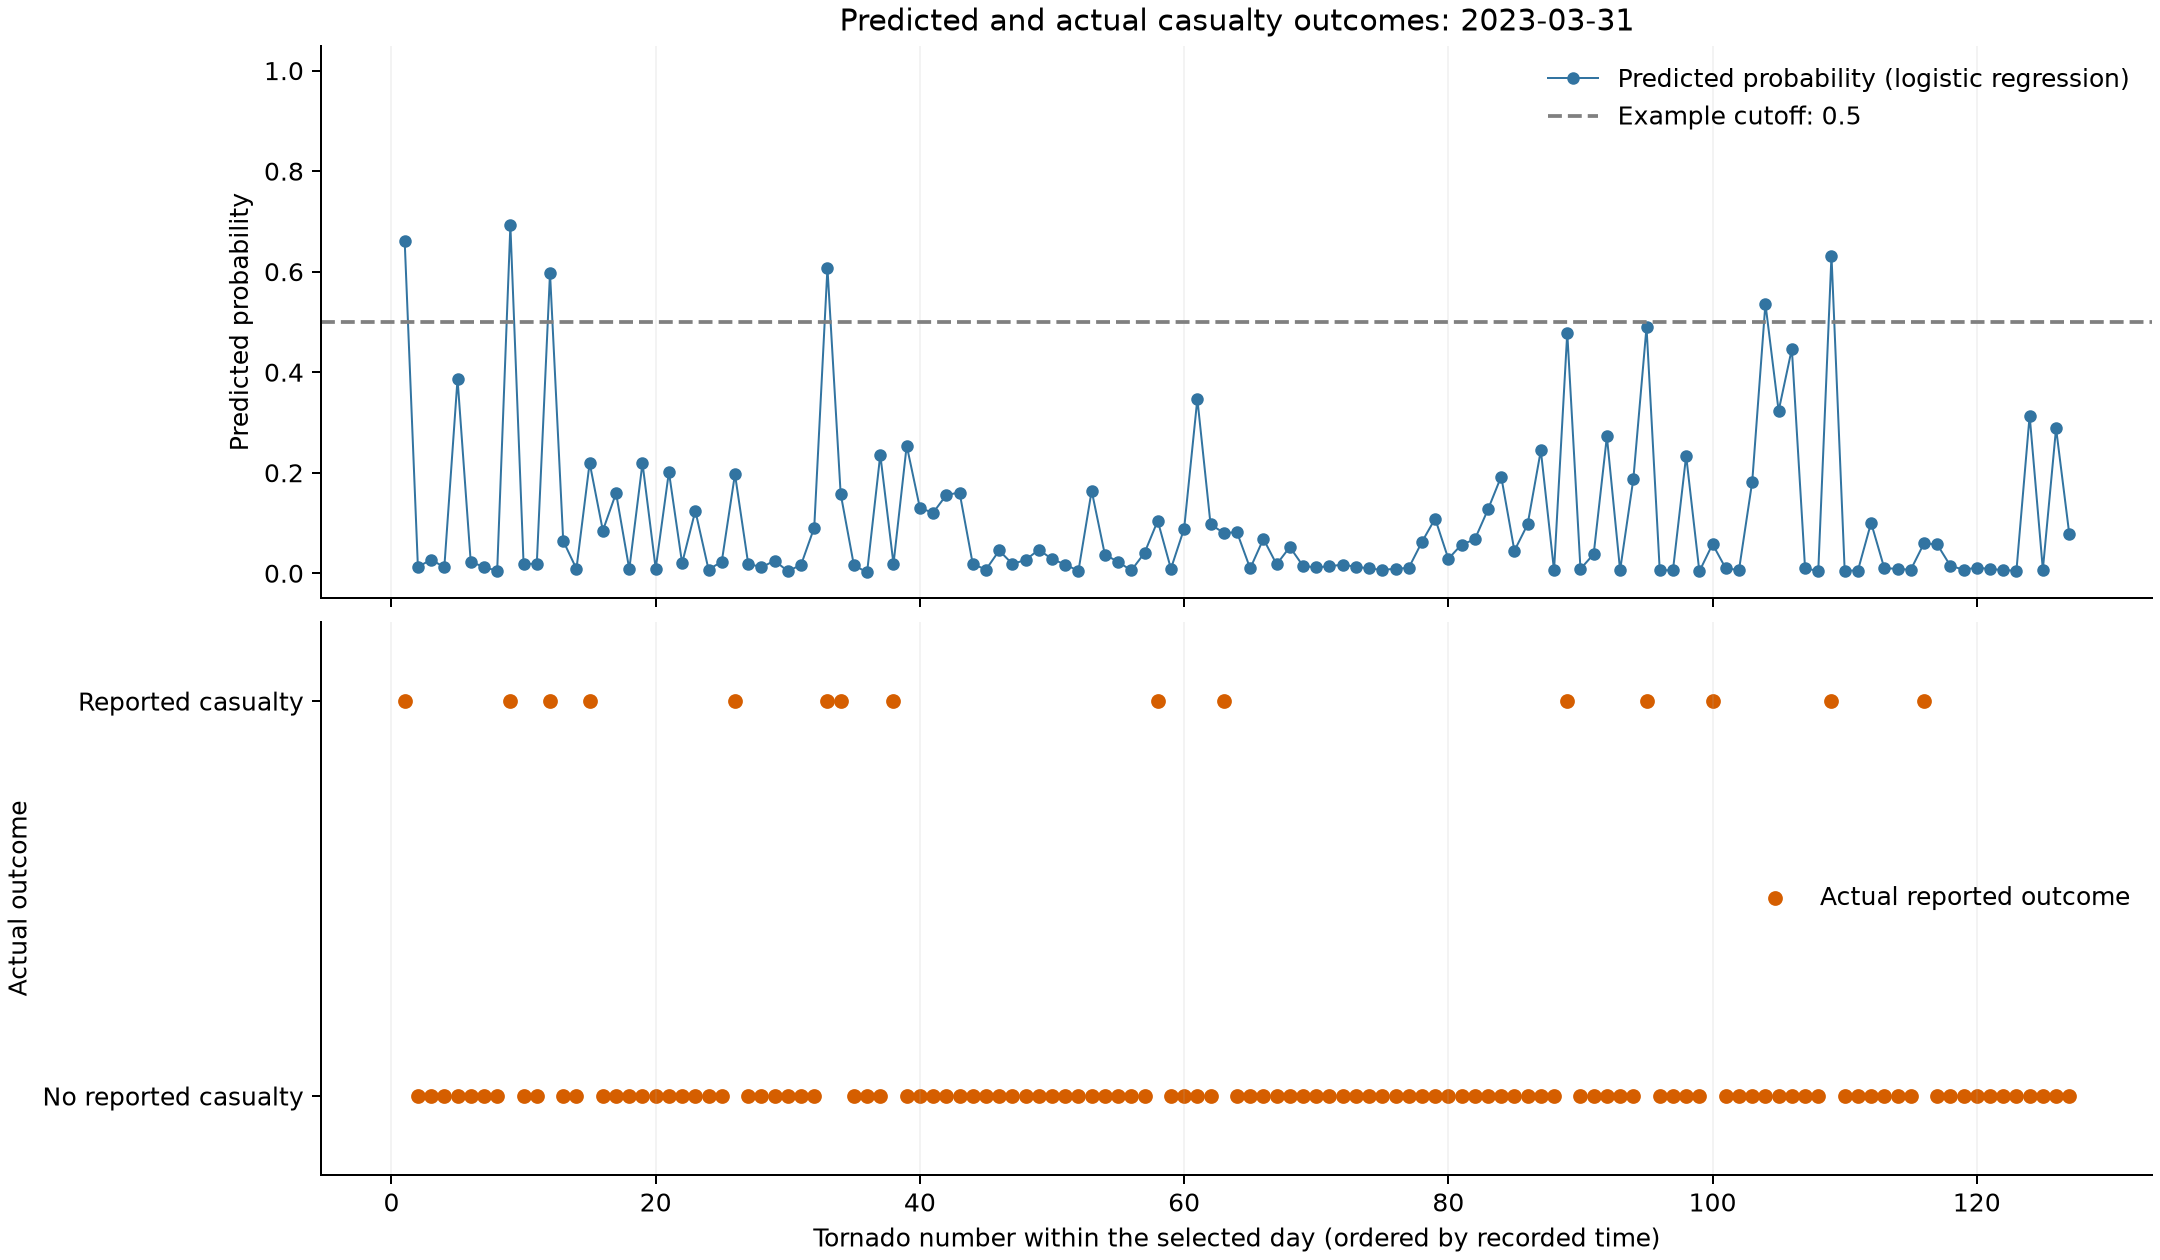

The table this chart was drawn from, first rows:
tor_id, datetime, st, rating, casualty, predicted_probability, date, event, predicted_class
70574, 2023-03-31 13:18:00, AR, EF3, 1, 0.6607, 2023-03-31, 1, 1
70575, 2023-03-31 13:37:00, IL, EFU, 0, 0.0124, 2023-03-31, 2, 0
70576, 2023-03-31 14:15:00, IL, EF1, 0, 0.02718, 2023-03-31, 3, 0
70577, 2023-03-31 14:23:00, IL, EFU, 0, 0.0119, 2023-03-31, 4, 0
70578, 2023-03-31 14:36:00, IA, EF3, 0, 0.3866, 2023-03-31, 5, 0
70579, 2023-03-31 14:45:00, AR, EF1, 0, 0.02225, 2023-03-31, 6, 0
70580, 2023-03-31 14:52:00, IA, EFU, 0, 0.01272, 2023-03-31, 7, 0
70581, 2023-03-31 15:05:00, IL, EFU, 0, 0.004381, 2023-03-31, 8, 0
70582, 2023-03-31 15:10:00, IA, EF4, 1, 0.6921, 2023-03-31, 9, 1
70583, 2023-03-31 15:22:00, IA, EF1, 0, 0.01832, 2023-03-31, 10, 0
70584, 2023-03-31 15:22:00, IA, EF1, 0, 0.01906, 2023-03-31, 11, 0
70585, 2023-03-31 15:30:00, AR, EF3, 1, 0.5977, 2023-03-31, 12, 1
70587, 2023-03-31 15:36:00, IA, EF2, 0, 0.06439, 2023-03-31, 13, 0
70588, 2023-03-31 15:37:00, IA, EF0, 0, 0.008743, 2023-03-31, 14, 0
70589, 2023-03-31 15:46:00, IA, EF2, 1, 0.2195, 2023-03-31, 15, 0
70590, 2023-03-31 15:47:00, IA, EF2, 0, 0.08489, 2023-03-31, 16, 0
70591, 2023-03-31 15:49:00, AR, EF2, 0, 0.1594, 2023-03-31, 17, 0
70592, 2023-03-31 15:51:00, IA, EFU, 0, 0.008078, 2023-03-31, 18, 0
70593, 2023-03-31 15:53:00, IA, EF2, 0, 0.219, 2023-03-31, 19, 0
70594, 2023-03-31 16:03:00, IA, EFU, 0, 0.009189, 2023-03-31, 20, 0
70595, 2023-03-31 16:06:00, IA, EF2, 0, 0.2015, 2023-03-31, 21, 0
70596, 2023-03-31 16:06:00, IA, EF1, 0, 0.01994, 2023-03-31, 22, 0
70597, 2023-03-31 16:14:00, IA, EF2, 0, 0.1243, 2023-03-31, 23, 0
70598, 2023-03-31 16:15:00, IL, EFU, 0, 0.00739, 2023-03-31, 24, 0
70599, 2023-03-31 16:17:00, IA, EF1, 0, 0.02295, 2023-03-31, 25, 0
70600, 2023-03-31 16:18:00, IA, EF2, 1, 0.1972, 2023-03-31, 26, 0
70601, 2023-03-31 16:20:00, IA, EF1, 0, 0.01925, 2023-03-31, 27, 0
70603, 2023-03-31 16:27:00, IL, EFU, 0, 0.01173, 2023-03-31, 28, 0
70604, 2023-03-31 16:32:00, IA, EF1, 0, 0.02501, 2023-03-31, 29, 0
70605, 2023-03-31 16:35:00, IL, EF0, 0, 0.004143, 2023-03-31, 30, 0
70606, 2023-03-31 16:41:00, IA, EF1, 0, 0.01656, 2023-03-31, 31, 0
70607, 2023-03-31 16:41:00, IA, EF2, 0, 0.09078, 2023-03-31, 32, 0
70608, 2023-03-31 16:48:00, TN, EF3, 1, 0.6074, 2023-03-31, 33, 1
70609, 2023-03-31 16:50:00, IA, EF2, 1, 0.1582, 2023-03-31, 34, 0
70610, 2023-03-31 16:58:00, IA, EF1, 0, 0.01627, 2023-03-31, 35, 0
70611, 2023-03-31 17:09:00, IA, EF0, 0, 0.001517, 2023-03-31, 36, 0
70612, 2023-03-31 17:12:00, IL, EF2, 0, 0.2358, 2023-03-31, 37, 0
70613, 2023-03-31 17:16:00, IA, EF1, 1, 0.01858, 2023-03-31, 38, 0
70616, 2023-03-31 17:18:00, IL, EF2, 0, 0.2541, 2023-03-31, 39, 0
70617, 2023-03-31 17:24:00, IL, EF2, 0, 0.1296, 2023-03-31, 40, 0
70618, 2023-03-31 17:33:00, IL, EF2, 0, 0.1204, 2023-03-31, 41, 0
70619, 2023-03-31 17:36:00, IL, EF2, 0, 0.1557, 2023-03-31, 42, 0
70620, 2023-03-31 17:37:00, IL, EF2, 0, 0.1606, 2023-03-31, 43, 0
70621, 2023-03-31 17:39:00, IL, EF1, 0, 0.0185, 2023-03-31, 44, 0
70622, 2023-03-31 17:47:00, IL, EF0, 0, 0.007189, 2023-03-31, 45, 0
70623, 2023-03-31 17:48:00, IL, EF1, 0, 0.04528, 2023-03-31, 46, 0
70624, 2023-03-31 17:48:00, WI, EF1, 0, 0.01844, 2023-03-31, 47, 0
70625, 2023-03-31 17:50:00, WI, EF1, 0, 0.02649, 2023-03-31, 48, 0
70626, 2023-03-31 17:50:00, IL, EF1, 0, 0.04676, 2023-03-31, 49, 0
70627, 2023-03-31 17:55:00, WI, EF1, 0, 0.02827, 2023-03-31, 50, 0
70628, 2023-03-31 18:03:00, AR, EFU, 0, 0.01726, 2023-03-31, 51, 0
70629, 2023-03-31 18:06:00, IL, EF0, 0, 0.004735, 2023-03-31, 52, 0
70630, 2023-03-31 18:08:00, IL, EF2, 0, 0.1641, 2023-03-31, 53, 0
70631, 2023-03-31 18:13:00, IL, EF1, 0, 0.03715, 2023-03-31, 54, 0
70632, 2023-03-31 18:13:00, IL, EF1, 0, 0.0227, 2023-03-31, 55, 0
70633, 2023-03-31 18:16:00, WI, EF0, 0, 0.005561, 2023-03-31, 56, 0
70634, 2023-03-31 18:20:00, WI, EF1, 0, 0.04035, 2023-03-31, 57, 0
70635, 2023-03-31 18:24:00, IL, EF1, 1, 0.1043, 2023-03-31, 58, 0
70636, 2023-03-31 18:26:00, WI, EF0, 0, 0.009024, 2023-03-31, 59, 0
70637, 2023-03-31 18:31:00, IL, EF1, 0, 0.08877, 2023-03-31, 60, 0
... 67 more rows
